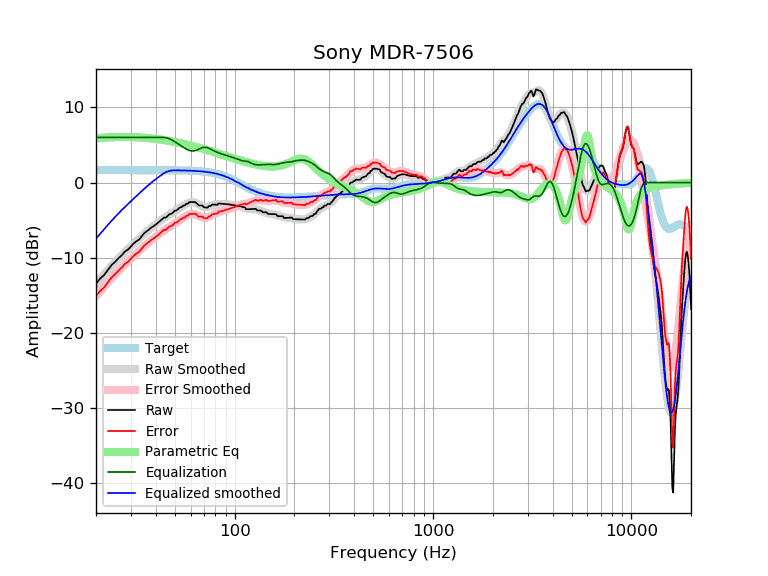

Data behind this chart, as committed beside it:
frequency, raw, error, smoothed, error_smoothed, equalization, parametric_eq, equalized_raw, equalized_smoothed, target
20, -13.47, -15.12, -13.48, -15.13, 6.00, 5.88, -7.47, -7.48, 1.65
21, -12.79, -14.44, -12.82, -14.47, 6.00, 5.93, -6.79, -6.82, 1.65
22, -12.32, -13.97, -12.20, -13.85, 6.00, 5.98, -6.32, -6.20, 1.65
23, -11.61, -13.26, -11.62, -13.27, 6.00, 6.01, -5.61, -5.62, 1.65
24, -10.98, -12.62, -11.07, -12.72, 6.00, 6.03, -4.98, -5.07, 1.65
25, -10.56, -12.21, -10.56, -12.21, 6.00, 6.05, -4.56, -4.56, 1.65
26, -10.07, -11.72, -10.09, -11.74, 6.00, 6.06, -4.07, -4.09, 1.65
27, -9.67, -11.32, -9.65, -11.30, 6.00, 6.07, -3.67, -3.65, 1.65
28, -9.17, -10.82, -9.24, -10.89, 6.00, 6.07, -3.17, -3.24, 1.65
29, -8.93, -10.58, -8.86, -10.50, 6.00, 6.06, -2.93, -2.86, 1.65
30, -8.51, -10.15, -8.49, -10.14, 6.00, 6.06, -2.51, -2.49, 1.65
31, -8.10, -9.75, -8.14, -9.78, 6.00, 6.04, -2.10, -2.14, 1.65
32, -7.81, -9.46, -7.79, -9.44, 6.00, 6.03, -1.81, -1.79, 1.65
33, -7.60, -9.24, -7.47, -9.11, 6.00, 6.01, -1.60, -1.47, 1.65
34, -7.15, -8.80, -7.15, -8.79, 6.00, 5.99, -1.15, -1.15, 1.65
35, -6.77, -8.41, -6.84, -8.49, 6.00, 5.96, -0.77, -0.84, 1.65
36, -6.49, -8.14, -6.55, -8.20, 6.00, 5.93, -0.49, -0.55, 1.65
37, -6.27, -7.91, -6.28, -7.93, 6.00, 5.90, -0.27, -0.28, 1.64
38, -6.00, -7.64, -6.02, -7.67, 6.00, 5.87, 0.00, -0.02, 1.64
39, -5.82, -7.47, -5.78, -7.43, 6.00, 5.84, 0.18, 0.22, 1.64
40, -5.60, -7.24, -5.56, -7.20, 6.00, 5.80, 0.40, 0.44, 1.64
41, -5.37, -7.01, -5.34, -6.98, 6.00, 5.77, 0.63, 0.66, 1.64
42, -5.14, -6.78, -5.14, -6.78, 6.00, 5.73, 0.86, 0.86, 1.64
43, -4.91, -6.54, -4.95, -6.59, 6.00, 5.69, 1.09, 1.05, 1.64
44, -4.67, -6.31, -4.76, -6.40, 6.00, 5.65, 1.33, 1.24, 1.64
45, -4.67, -6.31, -4.59, -6.22, 5.97, 5.61, 1.30, 1.38, 1.64
46, -4.44, -6.07, -4.42, -6.06, 5.91, 5.57, 1.47, 1.49, 1.64
47, -4.21, -5.84, -4.26, -5.89, 5.81, 5.53, 1.60, 1.55, 1.63
48, -4.16, -5.79, -4.10, -5.73, 5.69, 5.48, 1.53, 1.59, 1.63
49, -3.97, -5.60, -3.95, -5.58, 5.57, 5.44, 1.59, 1.62, 1.63
50, -3.74, -5.37, -3.80, -5.42, 5.42, 5.39, 1.68, 1.63, 1.63
51, -3.70, -5.32, -3.65, -5.27, 5.27, 5.35, 1.58, 1.62, 1.62
52, -3.52, -5.14, -3.51, -5.13, 5.13, 5.30, 1.61, 1.62, 1.62
53, -3.29, -4.91, -3.37, -4.98, 4.98, 5.25, 1.69, 1.62, 1.62
54, -3.29, -4.90, -3.23, -4.84, 4.84, 5.21, 1.55, 1.61, 1.61
55, -3.07, -4.67, -3.10, -4.70, 4.70, 5.16, 1.64, 1.61, 1.61
56, -3.07, -4.67, -2.97, -4.58, 4.58, 5.11, 1.51, 1.60, 1.60
57, -2.84, -4.43, -2.86, -4.46, 4.46, 5.06, 1.62, 1.60, 1.60
58, -2.84, -4.43, -2.77, -4.36, 4.36, 5.02, 1.52, 1.59, 1.59
59, -2.61, -4.19, -2.70, -4.28, 4.28, 4.97, 1.67, 1.58, 1.58
60, -2.61, -4.19, -2.65, -4.23, 4.23, 4.92, 1.61, 1.58, 1.58
61, -2.61, -4.18, -2.63, -4.20, 4.20, 4.87, 1.59, 1.57, 1.57
62, -2.61, -4.17, -2.65, -4.21, 4.21, 4.82, 1.60, 1.56, 1.56
63, -2.61, -4.16, -2.69, -4.24, 4.24, 4.78, 1.63, 1.55, 1.55
64, -2.70, -4.24, -2.76, -4.30, 4.30, 4.73, 1.59, 1.54, 1.54
65, -2.88, -4.41, -2.84, -4.37, 4.37, 4.68, 1.49, 1.53, 1.53
66, -3.06, -4.57, -2.94, -4.45, 4.45, 4.63, 1.39, 1.51, 1.51
67, -3.06, -4.56, -3.03, -4.53, 4.53, 4.58, 1.47, 1.50, 1.50
68, -3.06, -4.55, -3.12, -4.60, 4.60, 4.53, 1.54, 1.49, 1.49
69, -3.09, -4.56, -3.19, -4.66, 4.66, 4.49, 1.56, 1.47, 1.47
70, -3.31, -4.76, -3.24, -4.69, 4.69, 4.44, 1.38, 1.45, 1.45
71, -3.32, -4.76, -3.26, -4.70, 4.70, 4.39, 1.38, 1.44, 1.44
72, -3.34, -4.75, -3.26, -4.68, 4.68, 4.34, 1.34, 1.42, 1.42
73, -3.35, -4.75, -3.24, -4.64, 4.64, 4.30, 1.28, 1.40, 1.40
74, -3.14, -4.51, -3.20, -4.57, 4.57, 4.25, 1.44, 1.37, 1.37
75, -3.15, -4.50, -3.15, -4.50, 4.50, 4.20, 1.35, 1.35, 1.35
76, -3.09, -4.42, -3.10, -4.42, 4.42, 4.16, 1.33, 1.32, 1.32
77, -2.93, -4.23, -3.04, -4.34, 4.34, 4.11, 1.41, 1.30, 1.30
78, -2.93, -4.20, -2.99, -4.26, 4.26, 4.07, 1.33, 1.27, 1.27
79, -2.94, -4.18, -2.95, -4.19, 4.19, 4.02, 1.25, 1.24, 1.24
... 553 more rows
